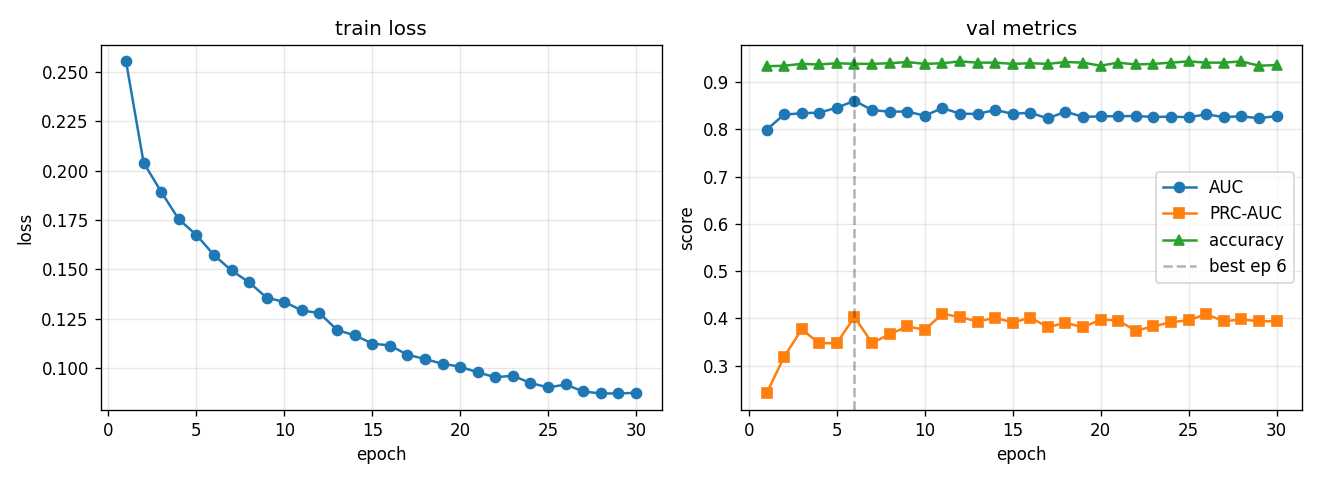

The table this chart was drawn from, first rows:
epoch, train_loss, val_auc, val_prc, val_acc, lr
1, 0.2554, 0.7993, 0.2413, 0.9336, 0.0005574
2, 0.2041, 0.8317, 0.3188, 0.9349, 0.000998
3, 0.1893, 0.8341, 0.3769, 0.9388, 0.0009186
4, 0.1753, 0.8358, 0.3475, 0.9375, 0.0008455
5, 0.1675, 0.8458, 0.3482, 0.9401, 0.0007782
6, 0.1572, 0.8609, 0.4031, 0.9388, 0.0007163
7, 0.1494, 0.8409, 0.3482, 0.9388, 0.0006593
8, 0.1434, 0.8377, 0.3665, 0.9401, 0.0006068
9, 0.1356, 0.8379, 0.383, 0.9427, 0.0005586
10, 0.1335, 0.8291, 0.3763, 0.9388, 0.0005141
11, 0.1292, 0.8454, 0.4094, 0.9401, 0.0004732
12, 0.1279, 0.8334, 0.4034, 0.944, 0.0004356
13, 0.1193, 0.8328, 0.3933, 0.9414, 0.0004009
14, 0.1166, 0.8413, 0.4015, 0.9414, 0.000369
15, 0.1124, 0.8332, 0.3913, 0.9388, 0.0003396
16, 0.1114, 0.8354, 0.4018, 0.9401, 0.0003126
17, 0.1067, 0.8232, 0.3818, 0.9388, 0.0002878
18, 0.1045, 0.8377, 0.391, 0.9427, 0.0002649
19, 0.1021, 0.8266, 0.3812, 0.9414, 0.0002438
20, 0.1007, 0.8277, 0.3978, 0.9349, 0.0002244
21, 0.09778, 0.8282, 0.3955, 0.9414, 0.0002065
22, 0.09534, 0.8284, 0.3741, 0.9375, 0.0001901
23, 0.09606, 0.8265, 0.3834, 0.9388, 0.000175
24, 0.09241, 0.8271, 0.3922, 0.9414, 0.0001611
25, 0.09013, 0.826, 0.3961, 0.944, 0.0001482
26, 0.09164, 0.8319, 0.4092, 0.9414, 0.0001364
27, 0.08809, 0.8263, 0.394, 0.9414, 0.0001256
28, 0.08711, 0.8277, 0.3981, 0.944, 0.0001156
29, 0.08709, 0.8239, 0.394, 0.9349, 0.0001064
30, 0.08742, 0.8282, 0.3944, 0.9362, 0.0001
